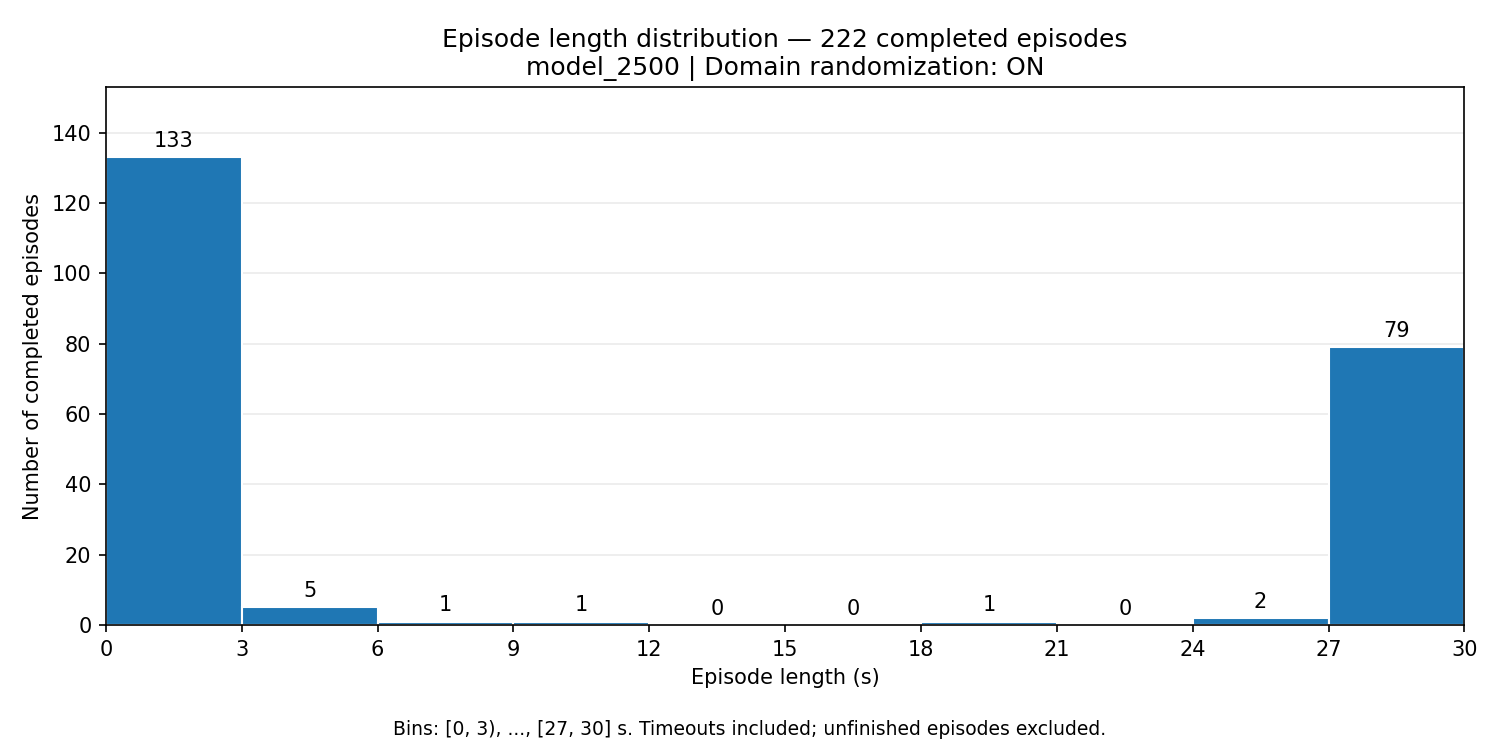

Data behind this chart, as committed beside it:
start_s, end_s, episode_count
0.0, 3.0, 133
3.0, 6.0, 5
6.0, 9.0, 1
9.0, 12.0, 1
12.0, 15.0, 0
15.0, 18.0, 0
18.0, 21.0, 1
21.0, 24.0, 0
24.0, 27.0, 2
27.0, 30.0, 79
